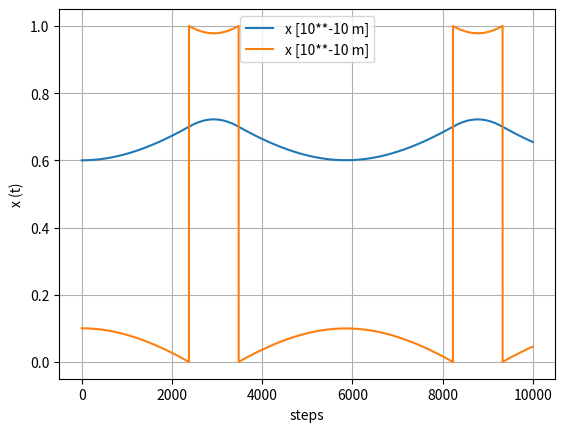

Python code for this plot:
import numpy as np
import matplotlib.pyplot as plt

def func_1 (x_1, x_2, q, l, m):
	a_1 = (q**2.0*((x_1 - x_2)/abs((x_1 - x_2)**3.0))/m)	#*2.5318681318681316e+22
	return a_1

def func_2 (x_1, x_2, q, l, m):
	a_2 = (q**2.0*((x_2 - x_1)/abs((x_2 - x_1)**3.0))/m)	#*2.5318681318681316e+22
	return a_2

x_1 = 0.6
x_2 = 0.1
l = 1.0 #*10**-10
m=1.0	#electron mass
q=1.0	#electron charge
step = 0.0 
v_1 = 0.0
v_2 = 0.0
a_1 = 0.0
a_2 = 0.0

a_1_m, a_2_m = [], []
v_1_m, v_2_m = [], []
x_1_m, x_2_m = [], []
step_m = []
dt =0.0001	#6.289674077406555e-17
summ= []

while step < 10000:
	v_1_m.append(v_1)
	x_1_m.append(x_1)
	v_2_m.append(v_2)
	x_2_m.append(x_2)
	if x_1 > l :
		x_1 = x_1 - l
	elif x_1 < 0:
		x_1 = l + x_1
	if x_2 > l :
		x_2 = x_2 - l
	elif x_2 < 0:
		x_2 = l + x_2
	a_1 = (func_1(x_1, x_2, q, l, m))
	a_2 = (func_2(x_1, x_2, q, l, m))
	print (a_1, ' a_1', a_2, ' a_2')
	v_1 = (v_1 + a_1*dt)	#1589907.5018722333
	v_2 = (v_2 + a_2*dt)	#1589907.5018722333
	x_1 = (x_1+v_1*dt+a_1*dt**2/2)
	x_2 = (x_2+v_2*dt+a_2*dt**2/2)

	a_1_m.append(a_1)
	a_2_m.append(a_2)
	step_m.append(step)
	step += 1

#print(x_1_m, ' x_1')
plt.plot(step_m, x_1_m, label='x [10**-10 m]')
plt.plot(step_m, x_2_m, label='x [10**-10 m]')
plt.legend(loc='best')
plt.xlabel('steps')
plt.ylabel('x (t)')
plt.grid()
plt.show()
